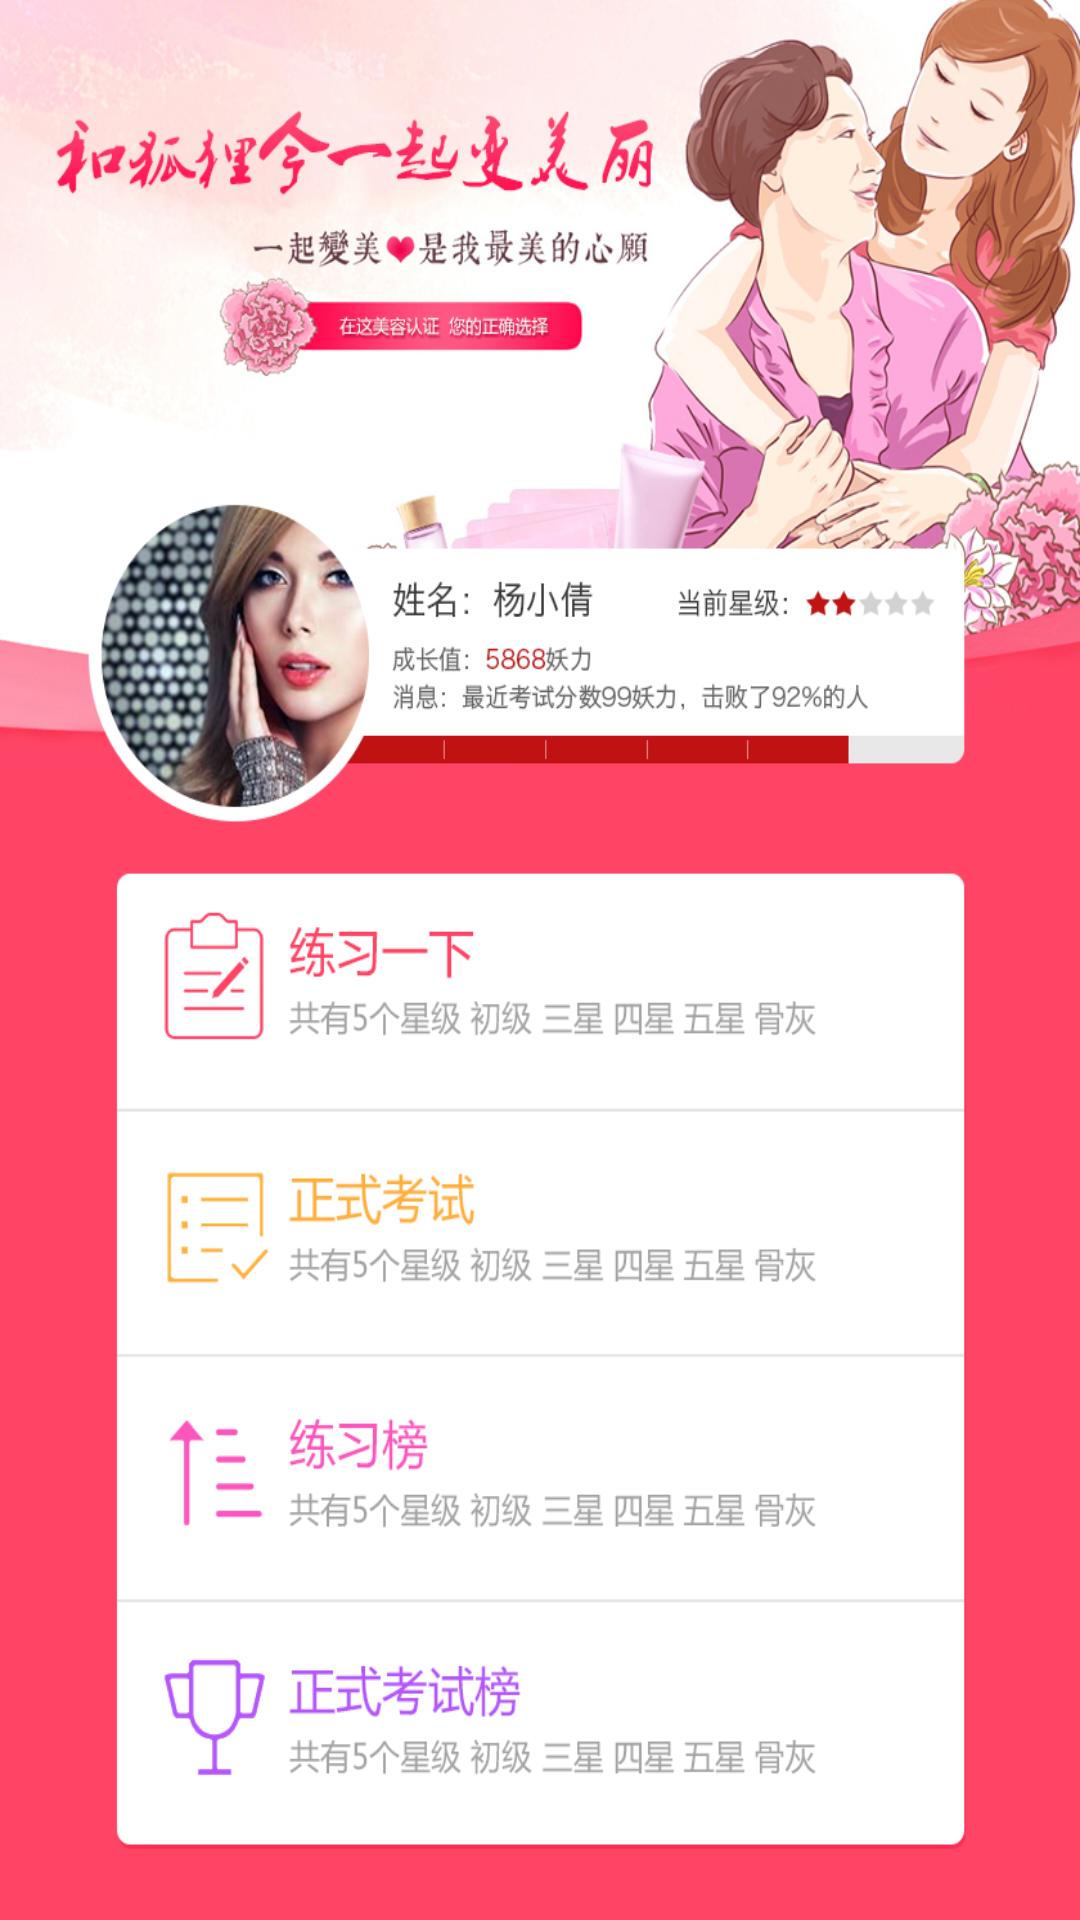

Reconstruct the res/layout file that produces this screen, plus the resources it refers to.
<!-- AndroidManifest.xml: application theme AppTheme.NoActionBar -->
<!-- res/layout/ui_welcome.xml -->
<?xml version="1.0" encoding="utf-8"?>
<LinearLayout xmlns:android="http://schemas.android.com/apk/res/android"
    android:layout_width="match_parent"
    android:layout_height="match_parent"
    android:background="@mipmap/welcome"
    android:orientation="vertical">





</LinearLayout>
<!-- resources referenced by this layout -->
<resources>
  <!-- mipmap welcome: png bitmap (mipmap-xhdpi, 520600 bytes) -->
  <style name="AppTheme.NoActionBar" parent="Theme.AppCompat.NoActionBar">
          <item name="colorPrimary">@color/AppThemeColor</item>
          <item name="colorPrimaryDark">@color/AppThemeColor</item>
          <item name="colorAccent">@color/AppThemeColor</item>
          <item name="android:windowBackground">@color/white</item>
      </style>
  <color name="AppThemeColor">#000000</color>
  <color name="white">#ffffff</color>
</resources>
